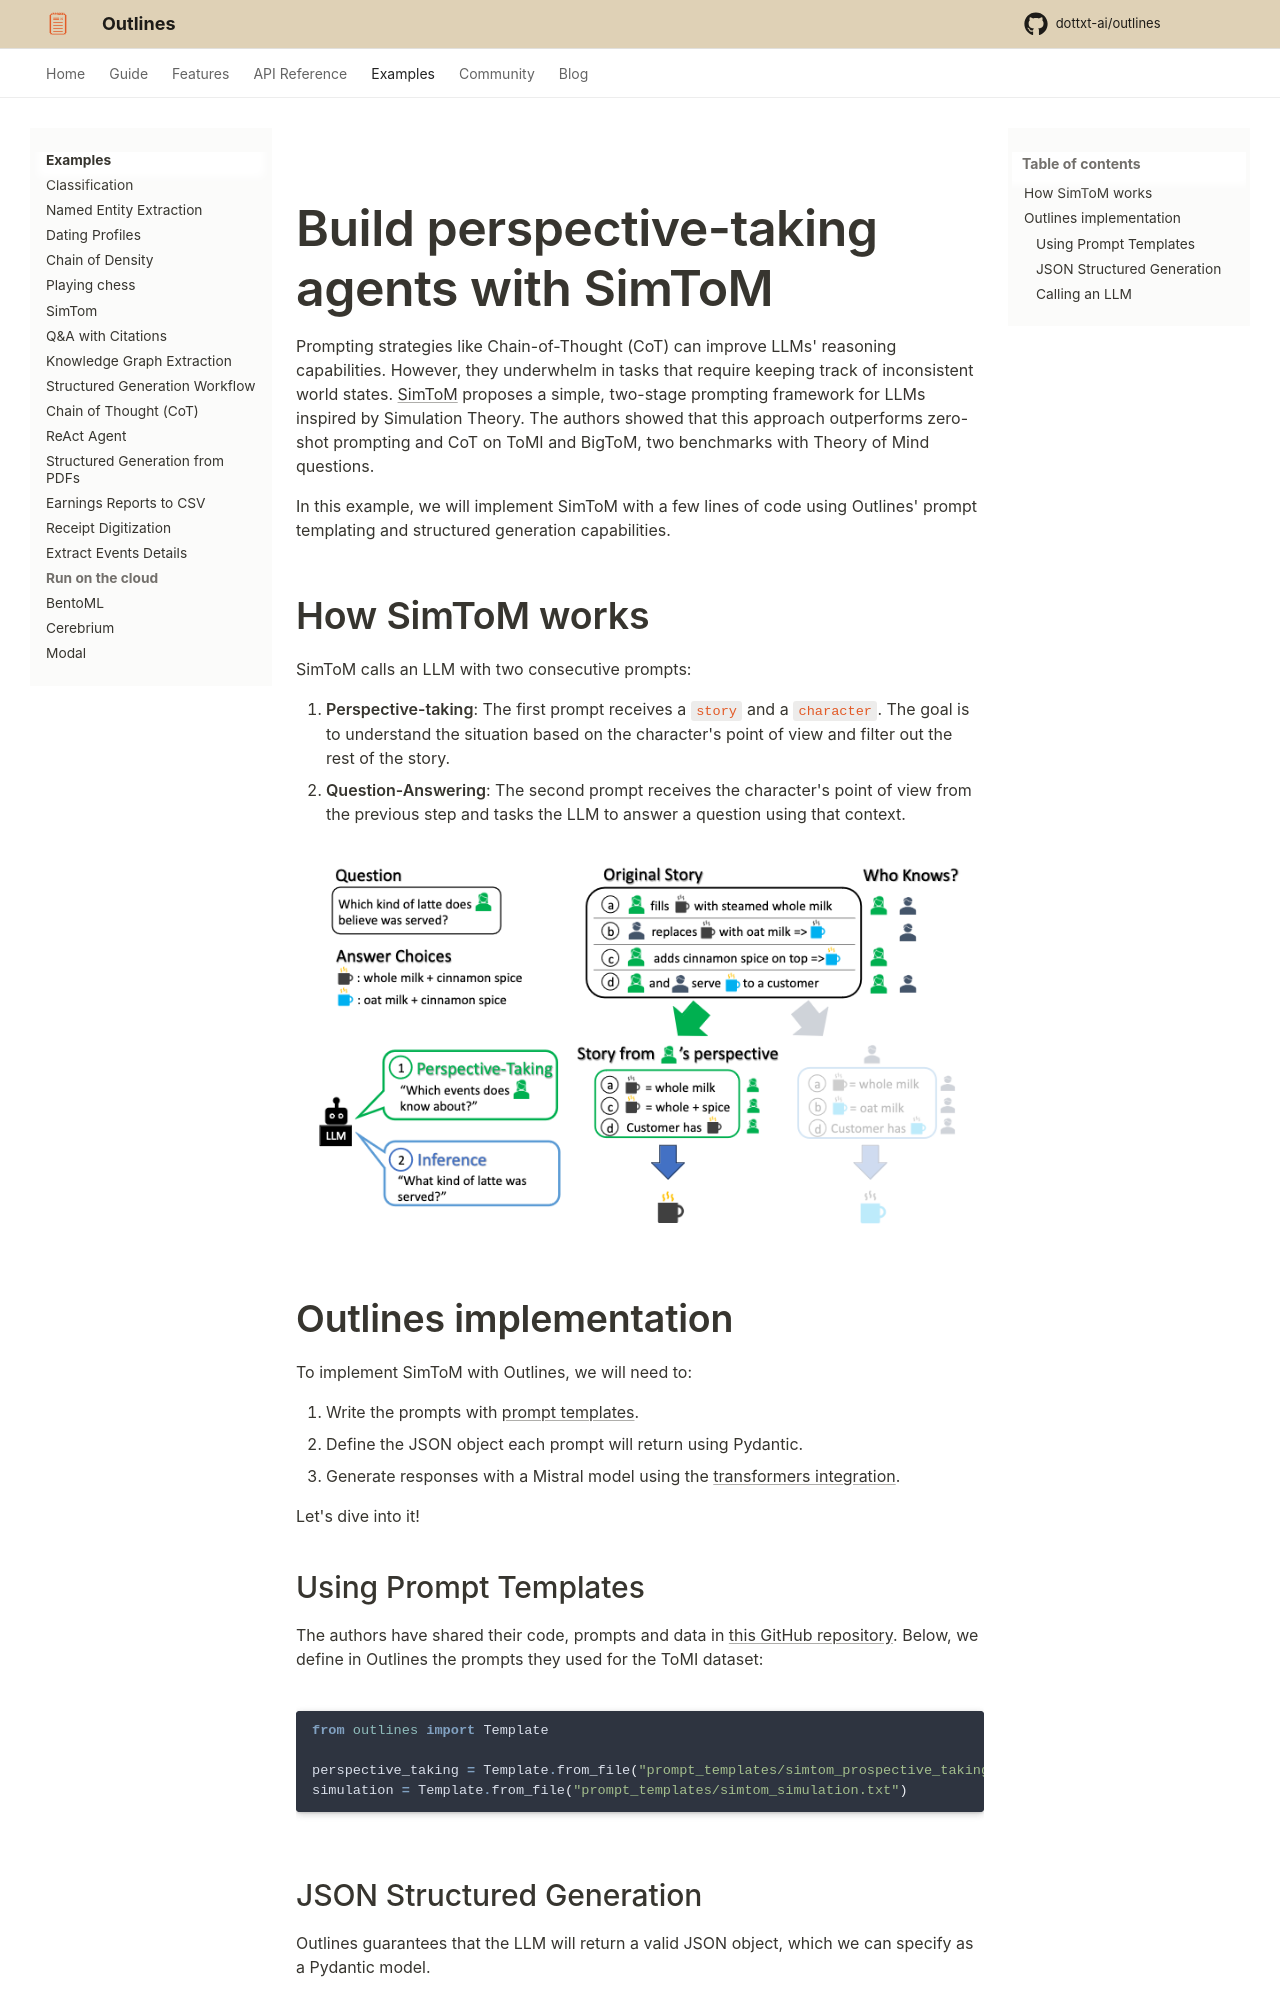

repository: CooperBench-Human-Pilot/dottxt_ai_outlines_task-task1655-f7-f10 · page: main/examples/simtom/index.html · generator: mkdocs

# Build perspective-taking agents with SimToM

Prompting strategies like Chain-of-Thought (CoT) can improve LLMs' reasoning capabilities. However, they underwhelm in tasks that require keeping track of inconsistent world states. [SimToM](https://arxiv.org/abs/2311.10227) proposes a simple, two-stage prompting framework for LLMs inspired by Simulation Theory. The authors showed that this approach outperforms zero-shot prompting and CoT on ToMI and BigToM, two benchmarks with Theory of Mind questions.

In this example, we will implement SimToM with a few lines of code using Outlines' prompt templating and structured generation capabilities.

## How SimToM works

SimToM calls an LLM with two consecutive prompts:

1. **Perspective-taking**: The first prompt receives a `story` and a `character`. The goal is to understand the situation based on the character's point of view and filter out the rest of the story.
2. **Question-Answering**: The second prompt receives the character's point of view from the previous step and tasks the LLM to answer a question using that context.

![Figure 2 in the paper](./images/simtom.png)

## Outlines implementation

To implement SimToM with Outlines, we will need to:

1. Write the prompts with [prompt templates](https://dottxt-ai.github.io/outlines/latest/reference/prompting/).
2. Define the JSON object each prompt will return using Pydantic.
3. Generate responses with a Mistral model using the [transformers integration](https://dottxt-ai.github.io/outlines/latest/reference/models/transformers/).

Let's dive into it!

### Using Prompt Templates

The authors have shared their code, prompts and data in [this GitHub repository](https://github.com/shawnsihyunlee/simulatedtom). Below, we define in Outlines the prompts they used for the ToMI dataset:

```python
from outlines import Template

perspective_taking = Template.from_file("prompt_templates/simtom_prospective_taking.txt")
simulation = Template.from_file("prompt_templates/simtom_simulation.txt")
```
